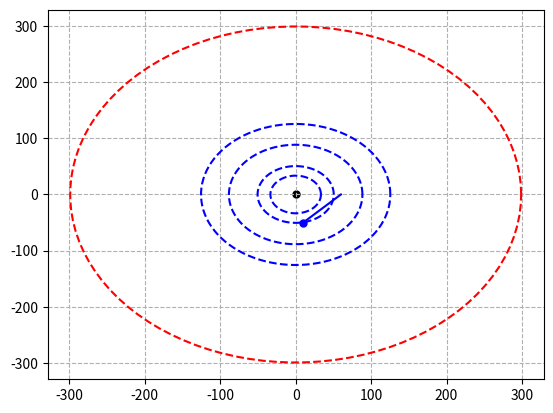

Reproduce this figure in Python.
import numpy as np
import matplotlib.pyplot as plt

class trk:
  pt  = 0.0
  eta = 0.0
  phi = 0.0
  m   = 0.0

def draw_event():

  fig, ax = plt.subplots(1)
  draw_detector(fig,ax)
  draw_vertex(fig,ax,0,0)
  trks = True;
  draw_vertex(fig,ax,10,-50,trks,25,'blue')
  plt.show()

def draw_vertex(fig,ax,x,y,trks=False,size=25,color='black'):
  plt.scatter(x,y,size,color=color)
  if trks:
    point1 = [x,y]
    point2 = [x+50,y+50]

    x_values = [point1[0], point2[0]]
    y_values = [point1[1], point2[1]]

    plt.plot(x_values,y_values,color=color)

def draw_detector(fig,ax):

  draw_circle(fig,ax,33.5)
  draw_circle(fig,ax,50.5)
  draw_circle(fig,ax,88.5)
  draw_circle(fig,ax,125.5)
  draw_circle(fig,ax,299,'red')


def draw_circle(fig,ax,r,color='blue'):
  theta = np.linspace(0, 2*np.pi, 100)

  x1 = r*np.cos(theta)
  x2 = r*np.sin(theta)


  ax.plot(x1, x2,'--',color=color)
  plt.grid(linestyle='--')

if __name__=="__main__":
  draw_event()
